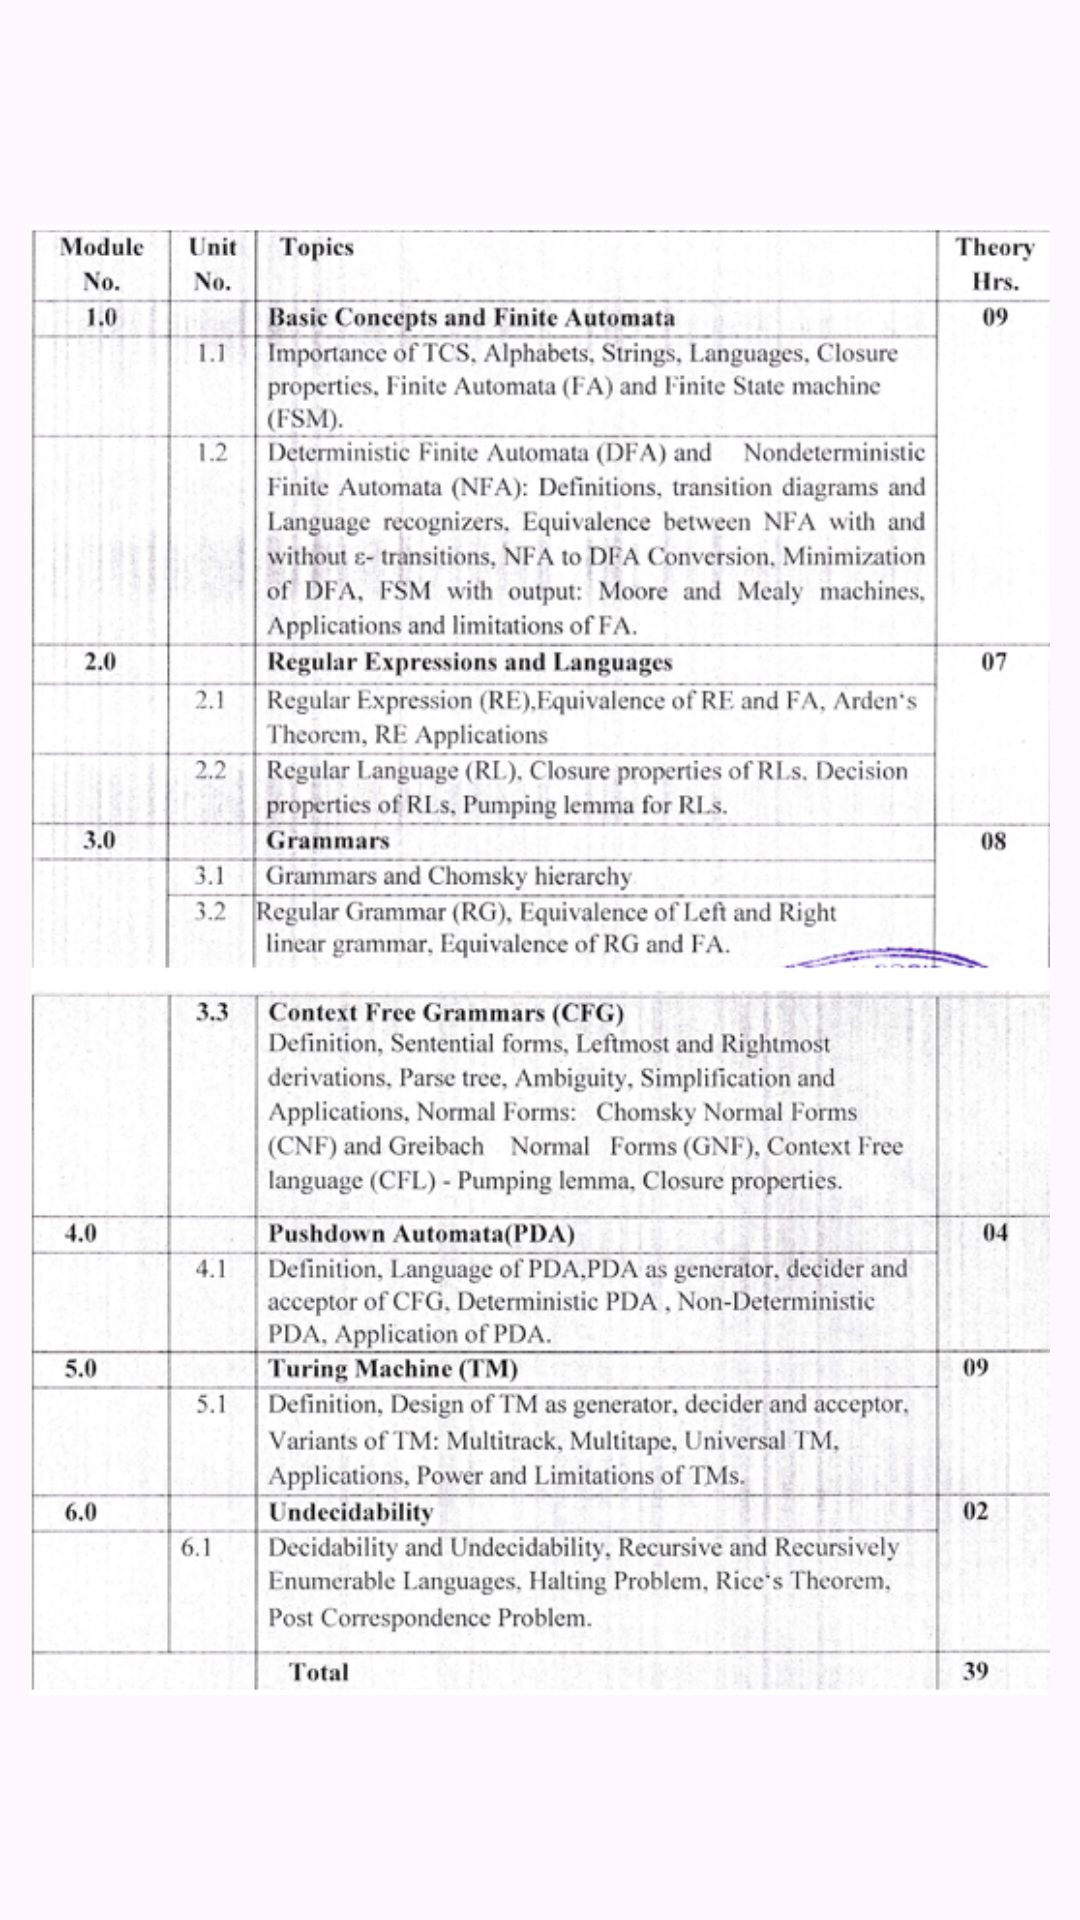

Here is an Android app screen rendered from its layout file. Give the layout XML and the strings, colors and styles it references.
<!-- AndroidManifest.xml: application theme Theme.Material3.Light -->
<!-- res/layout/activity_subtcs.xml -->
<?xml version="1.0" encoding="utf-8"?>
<LinearLayout xmlns:android="http://schemas.android.com/apk/res/android"
    xmlns:app="http://schemas.android.com/apk/res-auto"
    xmlns:tools="http://schemas.android.com/tools"
    android:id="@+id/main"
    android:layout_width="match_parent"
    android:layout_height="match_parent"
    tools:context=".SubCn">

    <ImageView
        android:id="@+id/cns"
        android:layout_width="match_parent"
        android:layout_height="match_parent"

        android:adjustViewBounds="true"
        android:layout_marginStart="10dp"
        android:layout_marginEnd="10dp"

        android:src="@drawable/tcssyllabus"

        />

</LinearLayout>
<!-- resources referenced by this layout -->
<resources>
  <!-- drawable tcssyllabus: png bitmap (drawable, 580825 bytes) -->
</resources>
